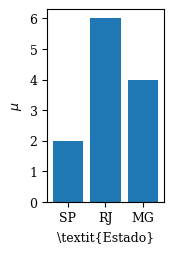

Python code for this plot: (Note: this script raises an exception after producing the figure.)
# Docs: https://matplotlib.org/users/pgf.html
#
# Importar gráficos matplotlib como imagens no LaTeX tem duas
# desvantagens:
#
# 1. As fontes usadas no gráfico serão diferentes do documento
#
# 2. Não é possível usar comandos LaTeX dentro do gráfico (mas
#    vale lembrar que matplotlib é capaz de interpretar boa
#    parte dos comandos do modo matemático de LaTeX)
#
# Há três maneiras de integrar matplotlib e LaTeX para melhorar isso:
#
# 1. Definir "text.usetex: True", gerar o gráfico e importar como
#    uma figura pdf. Com isso, matplotlib desenha o gráfico, chama
#    LaTeX internamente para renderizar apenas o texto e "enxerta"
#    esse texto no gráfico. Ainda assim, é preciso "dizer" para
#    matplotlib adicionar os comandos LaTeX necessários para usar
#    as mesmas fontes do documento. Mas não consegui descobrir
#    como misturar fontes com e sem serifa e outras coisinhas.
#
# 2. Ativar o backend pgf de matplotlib, gerar o gráfico e importar
#    como pdf. Neste caso, matplotlib internamente gera um documento
#    LaTeX com comandos específicos para gerar o pdf correspondente.
#    O resultado *deve* ser similar ao anterior e também depende de
#    configurar matplotlib para usar as mesmas fontes do documento.
#    Mas não consegui ativar a fonte monospaced certa e pode não ser
#    fácil acertar o tamanho. Além disso, é preciso copiar tudo que
#    for relevante do preâmbulo LaTeX.
#
# 3. Usar o backend pgf de matplotlib para gerar um arquivo no
#    formato pgf e importar esse arquivo no LaTeX com \input. Nesse
#    caso, basta definir se queremos usar a fonte com serifa ou sem
#    serifa, a fonte e o tamanho vão seguir o definido no documento
#    e temos acesso a qualquer macro definida no preâmbulo LaTeX do
#    documento sem configuração adicional. A desvantagem é que o
#    processamento do documento pode ficar mais lento.
#
# Abaixo, exemplos de como fazer cada uma dessas opções.

import matplotlib as mpl

################################################################################
##################### Renderizando apenas o texto com LaTeX ####################
################################################################################

#mpl.rcParams.update({
#    "text.usetex": True,
#    # Não esqueça de definir as strings como u"blah"
#    "text.latex.unicode": True,
#    "text.latex.preamble": [
#        "\\usepackage[utf8]{inputenc}",
#        "\\usepackage[T1]{fontenc}",
#        "\\usepackage{lmodern}",
#        "\\usepackage{inconsolata}",
#        "\\usepackage[mono=false]{libertine}",
#        "\\usepackage[libertine]{newtxmath}",
#        "\\useosf",
#    ],
#    "font.family": "serif",
#    "font.size": "10",
#})

################################################################################
################### Gerando um pdf usando o backend pgf/LaTeX ##################
################################################################################

# Estas duas linhas fazem a conversão para PDF
# usar o backend PGF (ou seja, LaTeX) ao invés do default
#from matplotlib.backends.backend_pgf import FigureCanvasPgf
#mpl.backend_bases.register_backend('pdf', FigureCanvasPgf)
#
#mpl.rcParams.update({
#    "pgf.texsystem": "lualatex",
#    # Há duas maneiras de configurar as fontes. A primeira é definir
#    # o que for necessário no preâmbulo LaTeX:
#    "pgf.preamble": [
#        "\\usepackage[utf8]{inputenc}",
#        "\\usepackage[T1]{fontenc}",
#        "\\usepackage{lmodern}",
#        "\\usepackage{inconsolata}",
#        "\\usepackage[mono=false]{libertine}",
#        "\\usepackage[libertine]{newtxmath}",
#        "\\useosf",
#    ],
#    # Neste caso, é preciso desabilitar a segunda com o comando
#    "pgf.rcfonts": False,
#    # A segunda, que é o default, é carregar a package fontspec e
#    # usá-la para configurar as fontes conforme a definição nos
#    # parâmetros "normais" de matplotlib, ou seja, "font.serif",
#    # "font.sans-serif" etc. são convertidos para \setmainfont,
#    # \setsansfont etc.
#    #"font.serif": "Linux Libertine O",
#    #"font.sans-serif": "Linux Biolinum O",
#    #"font.monospace": "Inconsolata",
#    "font.family": "serif",
#    "font.size": "10",
#})

################################################################################
######################## Nada especial para arquivos pgf #######################
################################################################################

mpl.rcParams.update({
    "font.family": "serif",
    "font.size": "9",
})

################################################################################
########################### Gerando o gráfico de fato ##########################
################################################################################

import matplotlib.pyplot as plt

# figsize in inches
plt.figure(figsize=(1.5,2.5))
plt.xticks(range(1,4), (u"SP", u"RJ", u"MG"))
plt.bar([1,2,3],[2,6,4])
plt.xlabel(u"\\textit{Estado}")
plt.ylabel(u"$\\mu$")
plt.tight_layout(0.1)

#plt.savefig("figuras/matplotlib.pdf") # métodos 1 e 2
plt.savefig("figuras/matplotlib.pgf") # método 3
